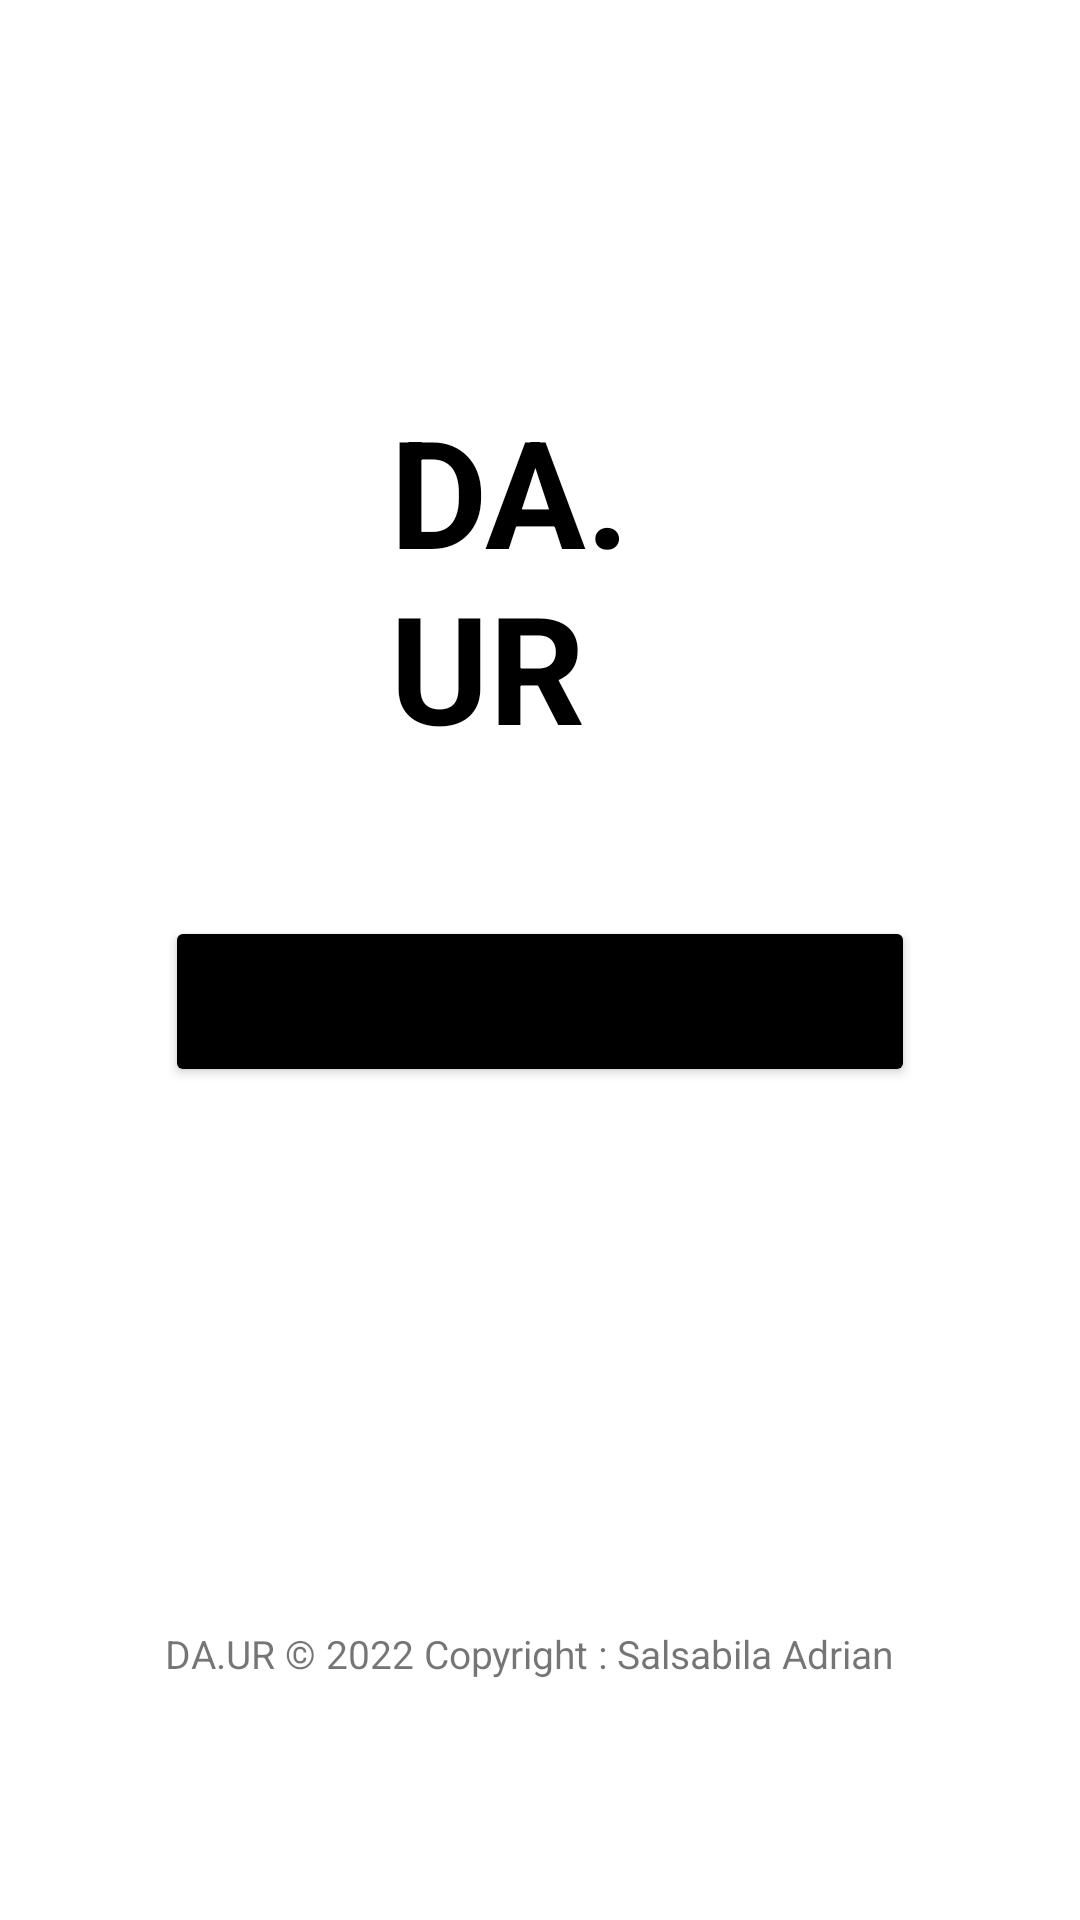

Layout XML and referenced resources for this Android screen:
<!-- AndroidManifest.xml: application theme Theme.DAUR -->
<!-- res/layout/activity_main.xml -->
<?xml version="1.0" encoding="utf-8"?>
<LinearLayout xmlns:android="http://schemas.android.com/apk/res/android"
    xmlns:app="http://schemas.android.com/apk/res-auto"
    xmlns:tools="http://schemas.android.com/tools"
    android:layout_width="match_parent"
    android:layout_height="wrap_content"
    tools:context=".MainActivity"
    android:paddingTop="130dp"
    android:gravity="center_horizontal"
    android:orientation="vertical">


    <TextView
        android:layout_width="100dp"
        android:layout_height="wrap_content"
        android:paddingBottom="50dp"
        android:textColor="@color/black"
        android:textStyle="bold"
        android:textSize="50dp"
        android:text="DA.UR"
        />

    <Button
        android:id="@+id/regis_btn"
        android:layout_width="250dp"
        android:layout_height="wrap_content"
        android:padding="15dp"
        android:backgroundTint="@color/black"
        android:text="Register"
        android:textSize="20dp"
        app:cornerRadius="50dp"
        />

    <TextView
        android:layout_width="250dp"
        android:layout_height="wrap_content"
        android:paddingTop="180dp"
        android:text="DA.UR © 2022 Copyright : Salsabila Adrian"
        android:textSize="13dp"
        />
</LinearLayout>
<!-- resources referenced by this layout -->
<resources>
  <color name="black">#FF000000</color>
  <style name="Theme.DAUR" parent="Theme.MaterialComponents.DayNight.DarkActionBar">
          
          <item name="colorPrimary">@color/purple_500</item>
          <item name="colorPrimaryVariant">@color/purple_700</item>
          <item name="colorOnPrimary">@color/white</item>
          
          <item name="colorSecondary">@color/teal_200</item>
          <item name="colorSecondaryVariant">@color/teal_700</item>
          <item name="colorOnSecondary">@color/black</item>
          
          <item name="android:statusBarColor">?attr/colorPrimaryVariant</item>
          
      </style>
  <color name="purple_500">#FF6200EE</color>
  <color name="purple_700">#FF3700B3</color>
  <color name="white">#FFFFFFFF</color>
  <color name="teal_200">#FF03DAC5</color>
  <color name="teal_700">#FF018786</color>
</resources>
